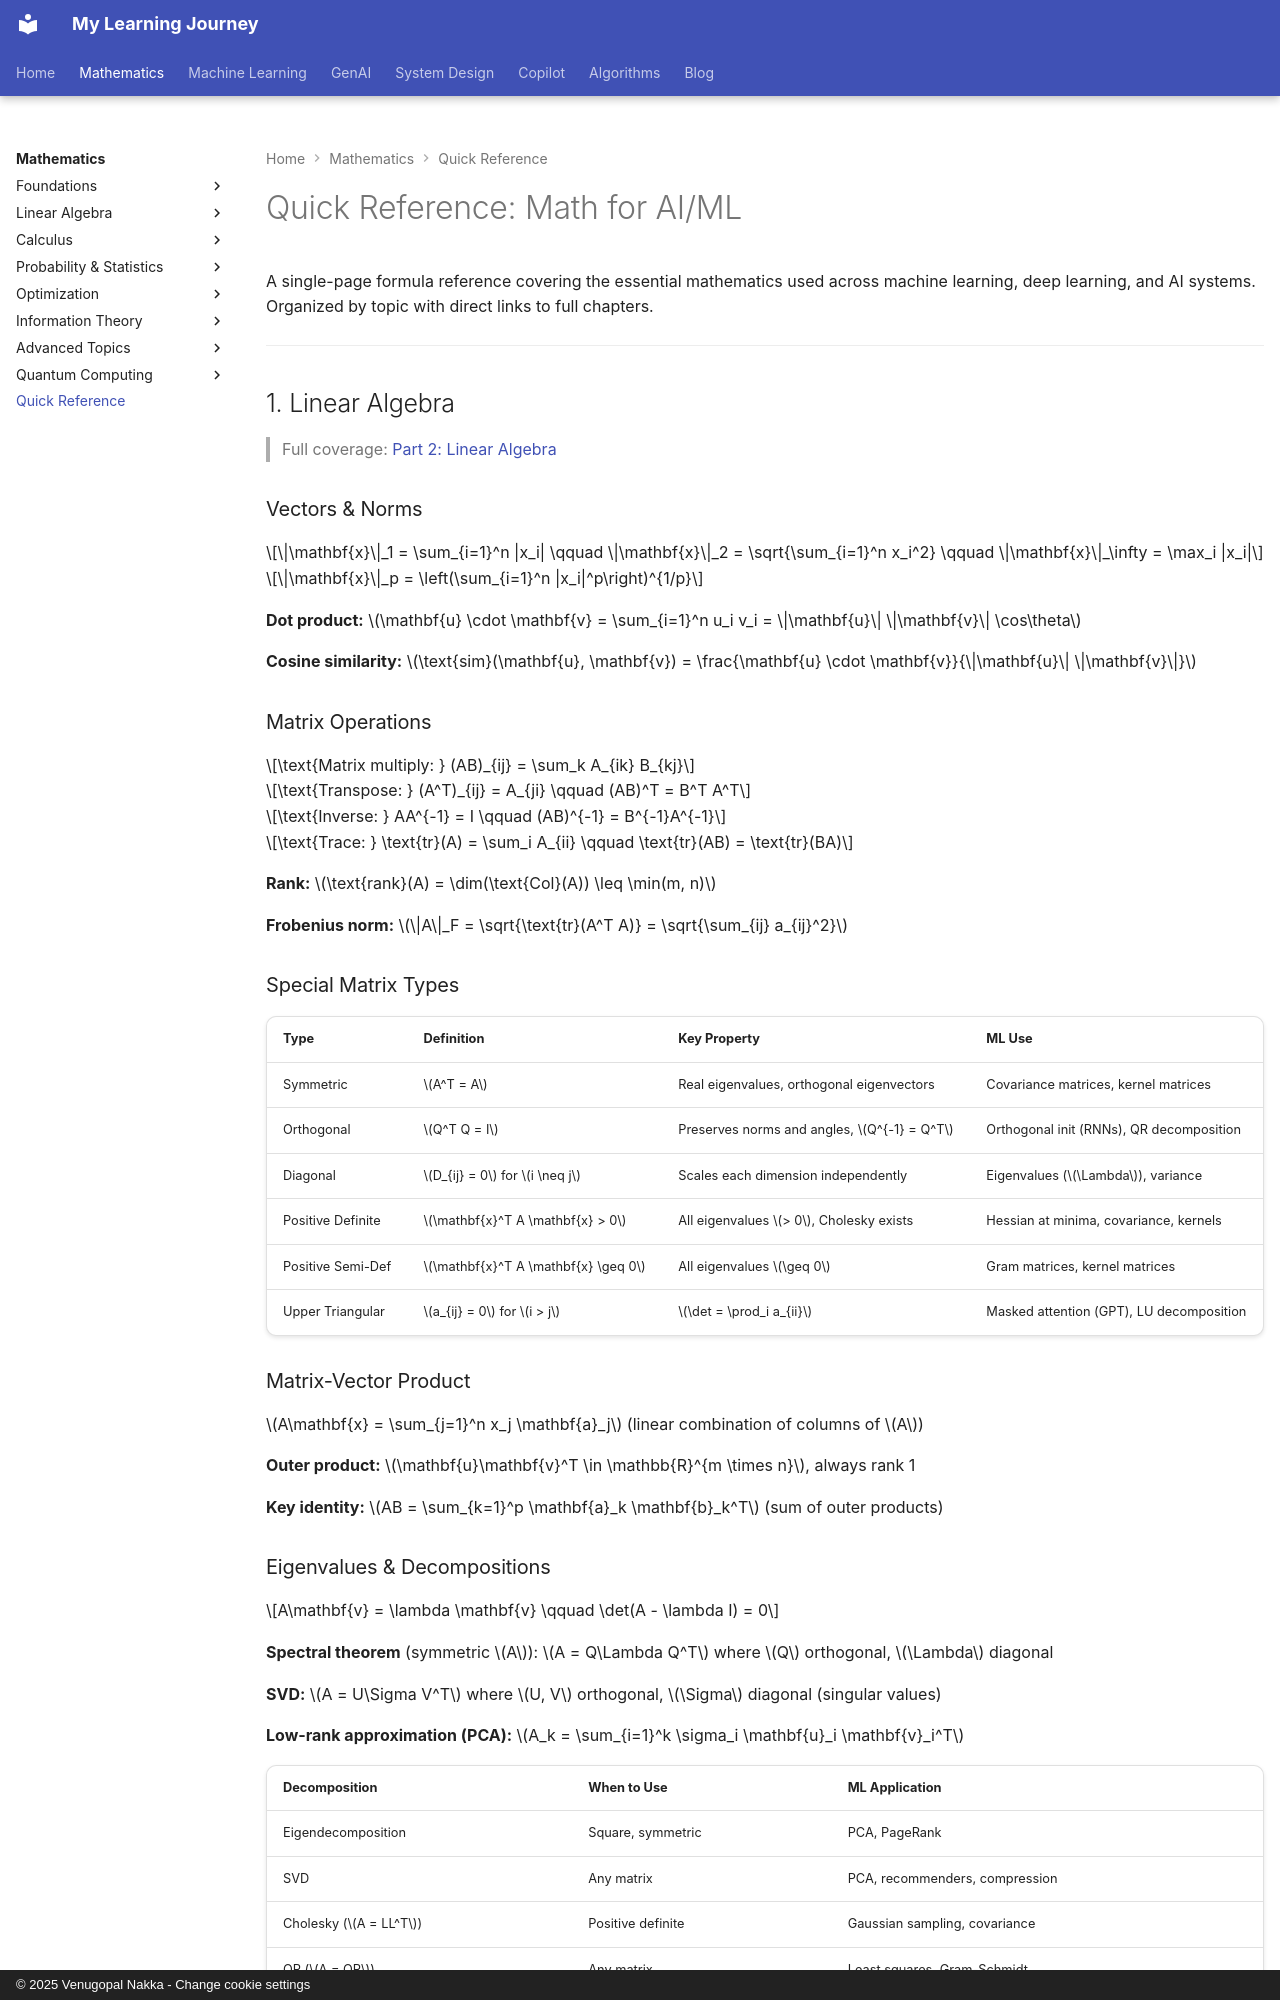

repository: nvgr-GenAI/my-learning · page: math/quick-reference/index.html · generator: mkdocs · copyright: © 2025 Venugopal Nakka - Change cookie settings

# Quick Reference: Math for AI/ML

A single-page formula reference covering the essential mathematics used across machine learning, deep learning, and AI systems. Organized by topic with direct links to full chapters.

---

## 1. Linear Algebra

> Full coverage: [Part 2: Linear Algebra](../linear-algebra/index.md)

### Vectors & Norms

$$\|\mathbf{x}\|_1 = \sum_{i=1}^n |x_i| \qquad \|\mathbf{x}\|_2 = \sqrt{\sum_{i=1}^n x_i^2} \qquad \|\mathbf{x}\|_\infty = \max_i |x_i|$$

$$\|\mathbf{x}\|_p = \left(\sum_{i=1}^n |x_i|^p\right)^{1/p}$$

**Dot product:** $\mathbf{u} \cdot \mathbf{v} = \sum_{i=1}^n u_i v_i = \|\mathbf{u}\| \|\mathbf{v}\| \cos\theta$

**Cosine similarity:** $\text{sim}(\mathbf{u}, \mathbf{v}) = \frac{\mathbf{u} \cdot \mathbf{v}}{\|\mathbf{u}\| \|\mathbf{v}\|}$

### Matrix Operations

$$\text{Matrix multiply: } (AB)_{ij} = \sum_k A_{ik} B_{kj}$$

$$\text{Transpose: } (A^T)_{ij} = A_{ji} \qquad (AB)^T = B^T A^T$$

$$\text{Inverse: } AA^{-1} = I \qquad (AB)^{-1} = B^{-1}A^{-1}$$

$$\text{Trace: } \text{tr}(A) = \sum_i A_{ii} \qquad \text{tr}(AB) = \text{tr}(BA)$$

**Rank:** $\text{rank}(A) = \dim(\text{Col}(A)) \leq \min(m, n)$

**Frobenius norm:** $\|A\|_F = \sqrt{\text{tr}(A^T A)} = \sqrt{\sum_{ij} a_{ij}^2}$

### Special Matrix Types

| Type | Definition | Key Property | ML Use |
|---|---|---|---|
| Symmetric | $A^T = A$ | Real eigenvalues, orthogonal eigenvectors | Covariance matrices, kernel matrices |
| Orthogonal | $Q^T Q = I$ | Preserves norms and angles, $Q^{-1} = Q^T$ | Orthogonal init (RNNs), QR decomposition |
| Diagonal | $D_{ij} = 0$ for $i \neq j$ | Scales each dimension independently | Eigenvalues ($\Lambda$), variance |
| Positive Definite | $\mathbf{x}^T A \mathbf{x} > 0$ | All eigenvalues $> 0$, Cholesky exists | Hessian at minima, covariance, kernels |
| Positive Semi-Def | $\mathbf{x}^T A \mathbf{x} \geq 0$ | All eigenvalues $\geq 0$ | Gram matrices, kernel matrices |
| Upper Triangular | $a_{ij} = 0$ for $i > j$ | $\det = \prod_i a_{ii}$ | Masked attention (GPT), LU decomposition |

### Matrix-Vector Product

$A\mathbf{x} = \sum_{j=1}^n x_j \mathbf{a}_j$ (linear combination of columns of $A$)

**Outer product:** $\mathbf{u}\mathbf{v}^T \in \mathbb{R}^{m \times n}$, always rank 1

**Key identity:** $AB = \sum_{k=1}^p \mathbf{a}_k \mathbf{b}_k^T$ (sum of outer products)
